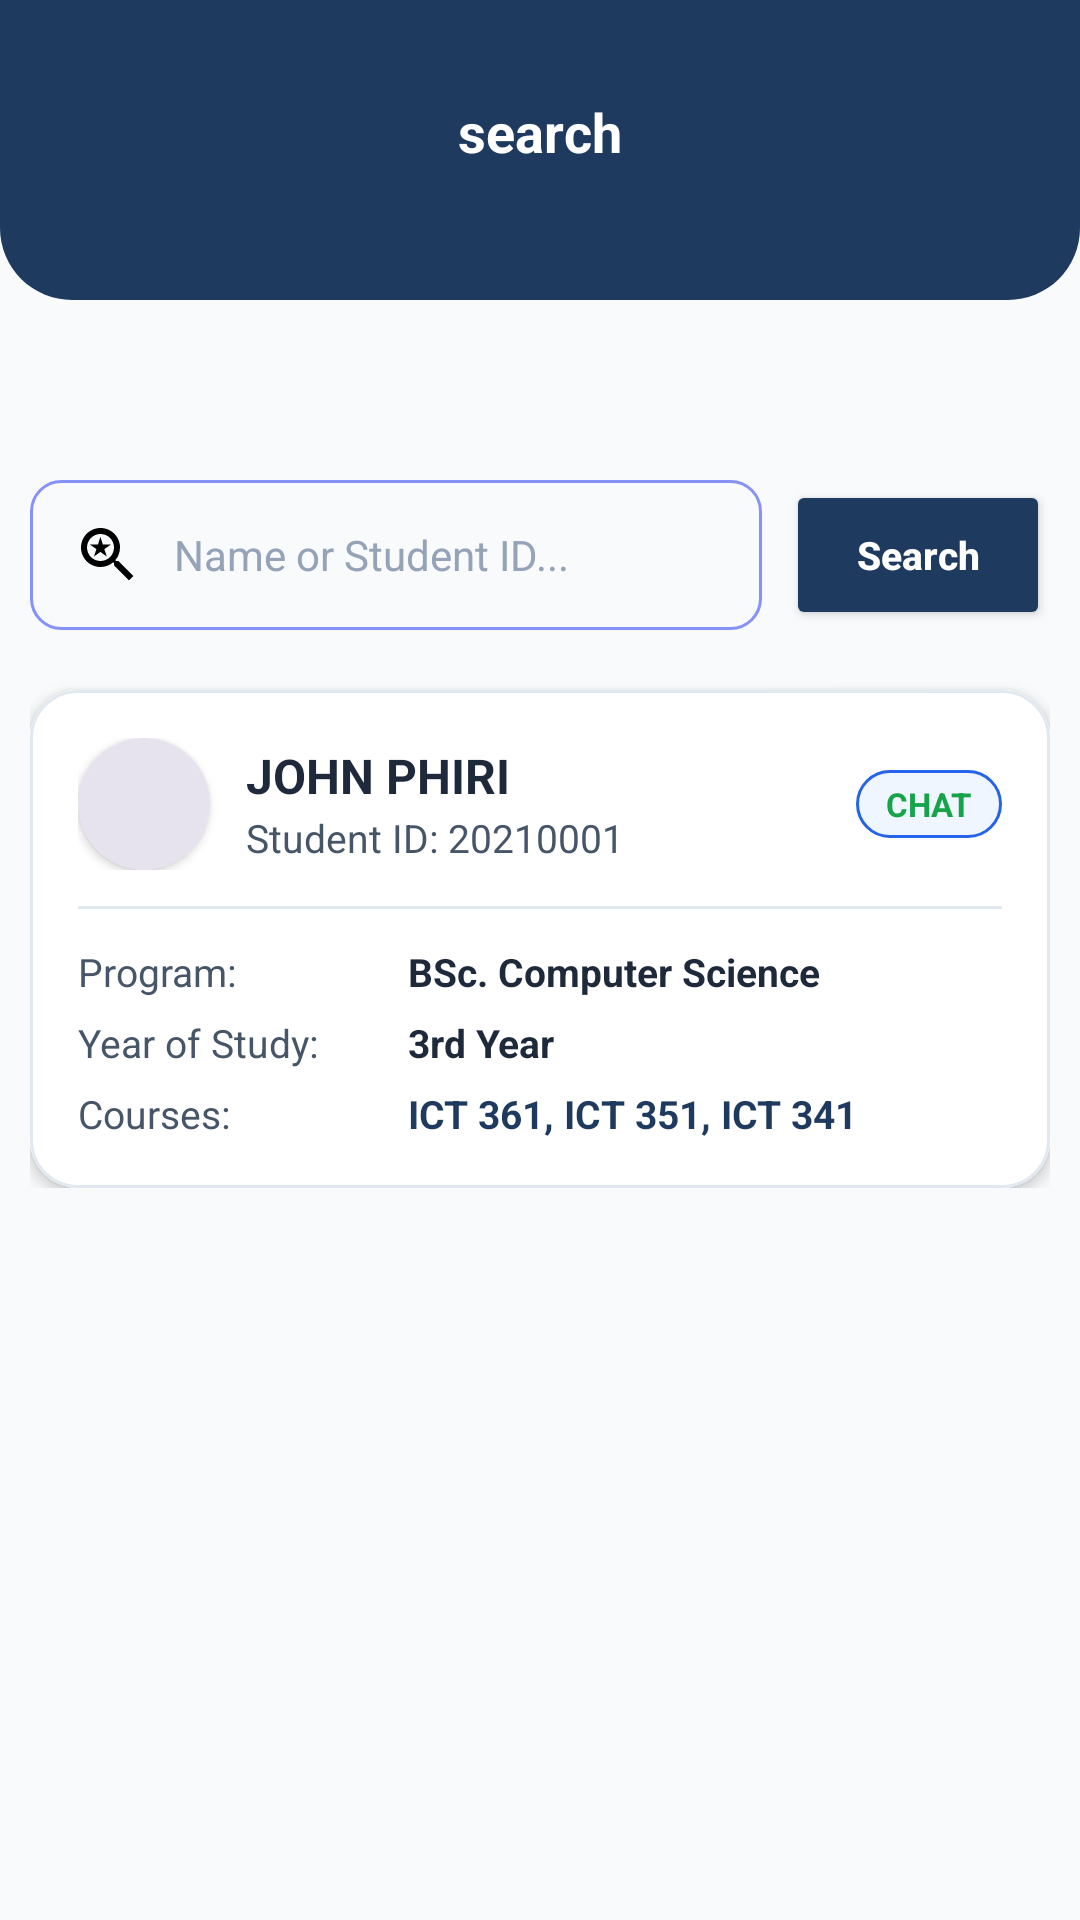

Reconstruct the res/layout file that produces this screen, plus the resources it refers to.
<!-- AndroidManifest.xml: application theme Theme.MyApplication -->
<!-- res/layout/activity_search.xml -->
<?xml version="1.0" encoding="utf-8"?>
<LinearLayout xmlns:android="http://schemas.android.com/apk/res/android"
    xmlns:app="http://schemas.android.com/apk/res-auto"
    xmlns:tools="http://schemas.android.com/tools"
    android:id="@+id/search_main"
    android:layout_width="match_parent"
    android:layout_height="match_parent"
    android:background="@color/p"
    android:orientation="vertical"
    tools:context=".ActionNeededActivity"
    android:paddingTop="0dp">

    <LinearLayout
        android:layout_width="match_parent"
        android:layout_height="wrap_content"
        android:background="@drawable/header_bg"
        android:orientation="vertical"
        android:paddingStart="20dp"
        android:paddingTop="28dp"
        android:paddingEnd="20dp"
        android:paddingBottom="24dp">

        
        <RelativeLayout
            android:layout_width="match_parent"
            android:layout_height="wrap_content"
            android:layout_marginBottom="16dp">

            <ImageView
                android:id="@+id/back"
                android:layout_width="32dp"
                android:layout_height="32dp"
                android:layout_alignParentStart="true"
                android:layout_centerVertical="true"
                android:background="?attr/selectableItemBackgroundBorderless"
                android:clickable="true"
                android:contentDescription="Back"
                android:focusable="true"
                android:padding="4dp"
                android:src="@drawable/baseline_arrow_back_24"
                app:tint="@color/white" />

            <TextView
                android:layout_width="wrap_content"
                android:layout_height="wrap_content"
                android:layout_centerInParent="true"
                android:text="search"
                android:textColor="@color/white"
                android:textSize="18sp"
                android:textStyle="bold" />
        </RelativeLayout>
    </LinearLayout>
    <LinearLayout
        android:layout_width="match_parent"
        android:layout_height="wrap_content"
        android:orientation="vertical"
        android:padding="10dp"
        android:layout_marginTop="50dp">
        <LinearLayout
            android:layout_width="match_parent"
            android:layout_height="wrap_content"
            android:gravity="center_vertical"
            android:orientation="horizontal">
            <EditText
                android:id="@+id/etStudentSearch"
                android:layout_width="0dp"
                android:layout_height="50dp"
                android:layout_marginEnd="8dp"
                android:layout_weight="1"
                android:background="@drawable/custom_edittext"
                android:drawableStart="@drawable/baseline_saved_search_24"
                android:drawablePadding="10dp"
                android:hint="@string/name_or_student_id"
                android:paddingHorizontal="14dp"
                android:textColor="@color/form_text_color"
                android:textColorHint="@color/form_hint_color"
                android:textSize="14sp" />

            <Button
                android:id="@+id/btnSearchStudent"
                android:layout_width="wrap_content"
                android:layout_height="50dp"
                android:backgroundTint="?attr/colorPrimary"
                android:text="@string/search"
                android:textAllCaps="false"
                android:textColor="@color/white"
                android:textSize="13sp"
                android:textStyle="bold"
                app:cornerRadius="12dp" />
        </LinearLayout>

        <com.google.android.material.card.MaterialCardView
            android:layout_width="match_parent"
            android:layout_height="wrap_content"
            android:layout_marginTop="20dp"
            app:cardBackgroundColor="@color/card_bg_color"
            app:cardCornerRadius="16dp"
            app:cardElevation="3dp"
            app:strokeColor="@color/card_stroke_color"
            app:strokeWidth="1dp">
        <LinearLayout
            android:id="@+id/studentResultLayout"
            android:layout_width="match_parent"
            android:layout_height="match_parent"
            android:background="@color/card_bg_color"
            android:orientation="vertical"
            android:padding="16dp">

            <LinearLayout
                android:layout_width="match_parent"
                android:layout_height="wrap_content"
                android:gravity="center_vertical"
                android:orientation="horizontal">

                <com.google.android.material.card.MaterialCardView
                    android:layout_width="44dp"
                    android:layout_height="44dp"
                    app:cardCornerRadius="22dp"
                    app:cardElevation="2dp"
                    app:strokeWidth="0dp">

                    <ImageView
                        android:layout_width="match_parent"
                        android:layout_height="match_parent"
                        android:padding="8dp"
                        android:scaleType="centerInside"
                        android:src="@drawable/baseline_person_24"
                        app:tint="#1E3A5F" />
                </com.google.android.material.card.MaterialCardView>

                <LinearLayout
                    android:layout_width="0dp"
                    android:layout_height="wrap_content"
                    android:layout_marginStart="12dp"
                    android:layout_weight="1"
                    android:orientation="vertical">

                    <TextView
                        android:id="@+id/tvStudentName"
                        android:layout_width="wrap_content"
                        android:layout_height="wrap_content"
                        android:text="JOHN PHIRI"
                        android:textColor="@color/form_text_color"
                        android:textSize="16sp"
                        android:textStyle="bold" />

                    <TextView
                        android:id="@+id/tvStudentNumber"
                        android:layout_width="wrap_content"
                        android:layout_height="wrap_content"
                        android:layout_marginTop="1dp"
                        android:text="@string/student_id_20210001"
                        android:textColor="@color/form_label_color"
                        android:textSize="13sp" />
                </LinearLayout>

                <TextView
                    android:id="@+id/chat"
                    android:layout_width="wrap_content"
                    android:layout_height="wrap_content"
                    android:background="@drawable/badge_bg"
                    android:paddingHorizontal="10dp"
                    android:paddingVertical="4dp"
                    android:text="@string/chat"
                    android:textColor="#16A34A"
                    android:textSize="11sp"
                    android:textStyle="bold" />
            </LinearLayout>

            <View
                android:layout_width="match_parent"
                android:layout_height="1dp"
                android:layout_marginTop="12dp"
                android:layout_marginBottom="12dp"
                android:background="@color/card_stroke_color" />

            <LinearLayout
                android:layout_width="match_parent"
                android:layout_height="wrap_content"
                android:layout_marginBottom="6dp"
                android:orientation="horizontal">

                <TextView
                    android:layout_width="110dp"
                    android:layout_height="wrap_content"
                    android:text="Program:"
                    android:textColor="@color/form_label_color"
                    android:textSize="13sp" />

                <TextView
                    android:id="@+id/tvStudentProgram"
                    android:layout_width="0dp"
                    android:layout_height="wrap_content"
                    android:layout_weight="1"
                    android:text="BSc. Computer Science"
                    android:textColor="@color/form_text_color"
                    android:textSize="13sp"
                    android:textStyle="bold" />
            </LinearLayout>

            <LinearLayout
                android:layout_width="match_parent"
                android:layout_height="wrap_content"
                android:layout_marginBottom="6dp"
                android:orientation="horizontal">

                <TextView
                    android:layout_width="110dp"
                    android:layout_height="wrap_content"
                    android:text="Year of Study:"
                    android:textColor="@color/form_label_color"
                    android:textSize="13sp" />

                <TextView
                    android:id="@+id/tvStudentYear"
                    android:layout_width="0dp"
                    android:layout_height="wrap_content"
                    android:layout_weight="1"
                    android:text="3rd Year"
                    android:textColor="@color/form_text_color"
                    android:textSize="13sp"
                    android:textStyle="bold" />
            </LinearLayout>

            <LinearLayout
                android:layout_width="match_parent"
                android:layout_height="wrap_content"
                android:orientation="horizontal">

                <TextView
                    android:layout_width="110dp"
                    android:layout_height="wrap_content"
                    android:text="Courses:"
                    android:textColor="@color/form_label_color"
                    android:textSize="13sp" />

                <TextView
                    android:id="@+id/tvStudentCourses"
                    android:layout_width="0dp"
                    android:layout_height="wrap_content"
                    android:layout_weight="1"
                    android:text="ICT 361, ICT 351, ICT 341"
                    android:textColor="?attr/accentTextColor"
                    android:textSize="13sp"
                    android:textStyle="bold" />

            </LinearLayout>
        </LinearLayout>
        </com.google.android.material.card.MaterialCardView>
    </LinearLayout>
</LinearLayout>
<!-- resources referenced by this layout -->
<resources>
  <color name="card_bg_color">#FFFFFF</color>
  <color name="card_stroke_color">#E2E8F0</color>
  <color name="form_hint_color">#94A3B8</color>
  <color name="form_label_color">#475569</color>
  <color name="form_text_color">#1E293B</color>
  <color name="p">#F8FAFC</color>
  <color name="white">#FFFFFFFF</color>
  <!-- drawable badge_bg (drawable) -->
  <?xml version="1.0" encoding="utf-8"?>
  <shape xmlns:android="http://schemas.android.com/apk/res/android"
      android:shape="rectangle">
      <solid android:color="#EFF6FF" />
      <corners android:radius="12dp" />
      <stroke android:width="1dp" android:color="#2563EB" />
  </shape>
  <!-- drawable baseline_saved_search_24 (drawable) -->
  <vector xmlns:android="http://schemas.android.com/apk/res/android" android:height="24dp" android:tint="#000000" android:viewportHeight="24" android:viewportWidth="24" android:width="24dp">
        
      <path android:fillColor="@android:color/white" android:pathData="M15.5,14h-0.79l-0.28,-0.27C15.41,12.59 16,11.11 16,9.5 16,5.91 13.09,3 9.5,3S3,5.91 3,9.5 5.91,16 9.5,16c1.61,0 3.09,-0.59 4.23,-1.57l0.27,0.28v0.79l5,4.99L20.49,19l-4.99,-5zM9.5,14C7.01,14 5,11.99 5,9.5S7.01,5 9.5,5 14,7.01 14,9.5 11.99,14 9.5,14zM7.33,12.5l2.14,-1.53 2.14,1.53 -0.83,-2.46 2.15,-1.5h-2.62L9.47,6l-0.84,2.54L6,8.54l2.14,1.49z"/>
      
  </vector>
  <!-- drawable custom_edittext (drawable) -->
  <?xml version="1.0" encoding="utf-8"?>
  <shape xmlns:android="http://schemas.android.com/apk/res/android"
      android:shape="rectangle">
      <stroke
          android:width="1dp"
          android:color="@color/purple"/>
      <corners
          android:radius="10dp"/>
  
  </shape>
  <!-- drawable header_bg (drawable) -->
  <?xml version="1.0" encoding="utf-8"?>
  <shape xmlns:android="http://schemas.android.com/apk/res/android"
      android:shape="rectangle">
      <solid android:color="?attr/colorPrimary" />
      <corners
          android:bottomLeftRadius="24dp"
          android:bottomRightRadius="24dp" />
  </shape>
  <string name="chat">CHAT</string>
  <string name="name_or_student_id">Name or Student ID...</string>
  <string name="search">Search</string>
  <string name="student_id_20210001">Student ID: 20210001</string>
  <style name="Theme.MyApplication" parent="Base.Theme.MyApplication" />
  <color name="purple">#8692f7</color>
  <style name="Base.Theme.MyApplication" parent="Theme.Material3.DayNight.NoActionBar">
          <item name="colorPrimary">@color/accent_navy</item>
          <item name="colorOnPrimary">@color/white</item>
          <item name="accentTextColor">@color/accent_navy_text</item>
          <item name="android:statusBarColor">@color/accent_navy</item>
          <item name="android:navigationBarColor">@color/p</item>
          <item name="android:windowLightNavigationBar" tools:targetApi="O_MR1">true</item>
      </style>
  <color name="accent_navy">#1E3A5F</color>
  <color name="accent_navy_text">#1E3A5F</color>
</resources>
